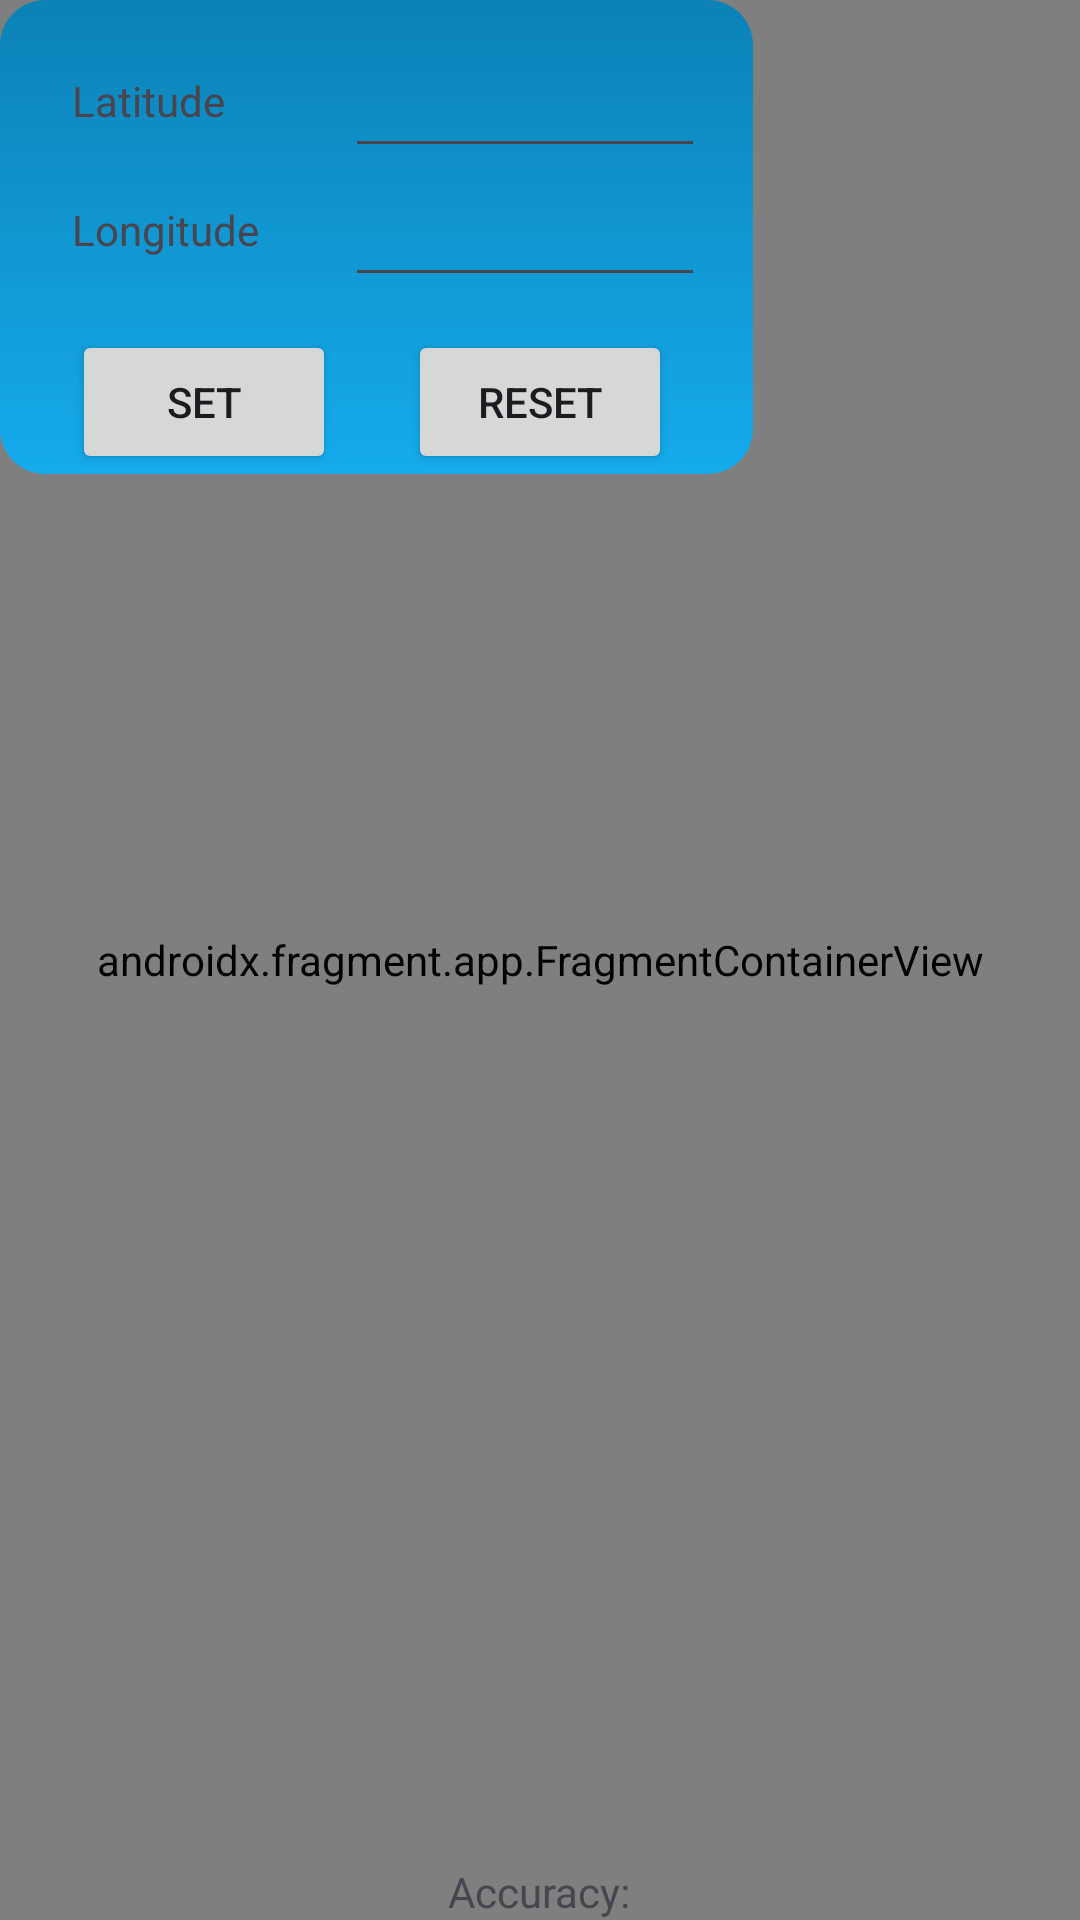

The Android layout XML behind this screen, and the referenced resources:
<!-- AndroidManifest.xml: application theme AppTheme -->
<!-- res/layout/step_recording_location.xml -->
<?xml version="1.0" encoding="utf-8"?>
<RelativeLayout xmlns:android="http://schemas.android.com/apk/res/android"
    android:layout_width="match_parent"
    android:layout_height="match_parent"
    android:orientation="vertical">

    <androidx.fragment.app.FragmentContainerView
        android:layout_width="match_parent"
        android:layout_height="match_parent"
        android:id="@+id/map"
        android:name="com.google.android.gms.maps.SupportMapFragment" />

    <RelativeLayout
        android:id="@+id/overlay"
        android:layout_width="match_parent"
        android:layout_height="wrap_content"
        >

        <RelativeLayout
            android:layout_width="wrap_content"
            android:layout_height="wrap_content"
            android:background="@drawable/bg_gradient"
            >
        <TextView
            android:id="@+id/tv_lat"
            android:layout_width="wrap_content"
            android:layout_height="wrap_content"
            android:textColor="@color/ms_white"
            android:text="@string/latitude"
            android:layout_marginTop="24dp"
            android:layout_marginLeft="24dp"
            android:layout_marginRight="24dp"
            android:layout_alignParentTop="true"/>

        <EditText
            android:layout_toEndOf="@id/tv_lat"
            android:id="@+id/et_lat"
            android:layout_width="120dp"
            android:layout_height="40dp"
            android:layout_margin="16dp"
            android:textColor="@color/ms_white"
            android:layout_alignParentTop="true"/>

        <TextView
            android:id="@+id/tv_lng"
            android:layout_below="@id/tv_lat"
            android:layout_width="wrap_content"
            android:layout_height="wrap_content"
            android:textColor="@color/ms_white"
            android:text="@string/longitude"
            android:layout_margin="24dp"/>

        <EditText
            android:layout_toEndOf="@id/tv_lat"
            android:id="@+id/et_lng"
            android:layout_width="120dp"
            android:layout_height="40dp"
            android:layout_margin="16dp"
            android:textColor="@color/ms_white"
            android:layout_below="@id/tv_lat"/>

        <Button
            android:id="@+id/btn_set"
            android:layout_width="wrap_content"
            android:layout_height="wrap_content"
            android:layout_below="@id/tv_lng"
            android:layout_marginStart="24dp"
            android:text="@string/set"/>

        <Button
            android:id="@+id/btn_reset"
            android:layout_width="wrap_content"
            android:layout_height="wrap_content"
            android:layout_below="@id/tv_lng"
            android:layout_toEndOf="@id/btn_set"
            android:layout_marginStart="24dp"
            android:text="@string/reset"/>

        </RelativeLayout>

        <TextView
            android:id="@+id/tv_accuracy"
            android:layout_width="wrap_content"
            android:layout_height="wrap_content"
            android:textColor="@color/ms_white"
            android:layout_centerHorizontal="true"
            android:paddingLeft="40dp"
            android:paddingRight="40dp"
            android:text="@string/accuracy"
            android:layout_alignParentBottom="true"/>

    </RelativeLayout>
</RelativeLayout>
<!-- resources referenced by this layout -->
<resources>
  <!-- drawable bg_gradient (drawable) -->
  <?xml version="1.0" encoding="utf-8"?>
  <shape xmlns:android="http://schemas.android.com/apk/res/android">
      <gradient
          android:startColor="#0C82B6"
          android:endColor="#15ABED"
          android:angle="270"
          />
      <corners android:radius="15dip"/>
      <padding android:left="0dip" android:top="0dip" android:right="0dip" android:bottom="0dip" />
  
  </shape>
  <string name="accuracy">Accuracy:</string>
  <string name="latitude">Latitude</string>
  <string name="longitude">Longitude</string>
  <string name="reset">Reset</string>
  <string name="set">Set</string>
  <style name="AppTheme" parent="Theme.Material3.Light.NoActionBar">
          <item name="colorPrimary">@color/colorPrimary</item>
          <item name="colorPrimaryDark">@color/colorPrimaryDark</item>
          <item name="colorAccent">@color/colorAccent</item>
          <item name="android:windowDrawsSystemBarBackgrounds">false</item>
          <item name="android:statusBarColor">@color/colorPrimary</item>
          <item name="android:navigationBarColor">@color/colorPrimaryDark</item>
      </style>
  <color name="colorPrimary">#50A887</color>
  <color name="colorPrimaryDark">#3C7E65</color>
  <color name="colorAccent">#086878</color>
</resources>
